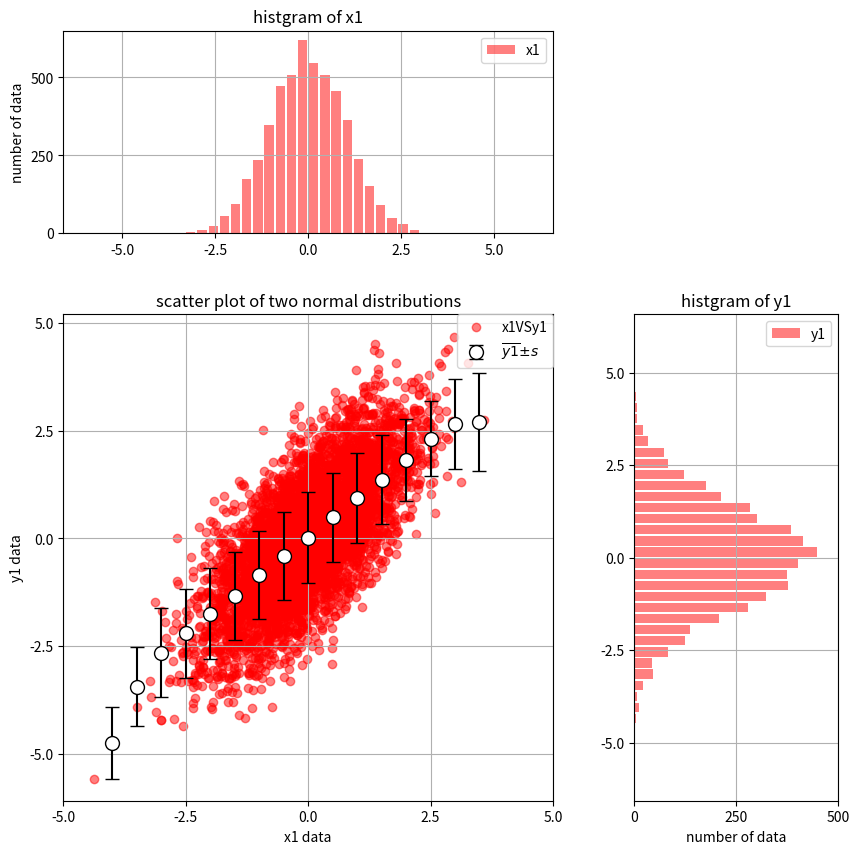

Here is the Python script that generated this plot:
# Instruction
# 1) Use code you made in Task01-7
# Task01-7  
#  (1)-1 Generate two normal distribution array, number of data is 5000.
#         x1: mean=0, sigma=1
#         y1: x1 + normal_distribution(mean=0, sigma=1)
#  (1)-2 Make histogram of each normal distribution array (range = [-6,6], bin width = 0.25)
#  (1)-3 plot the histograms on side and top of the scatter plots (bar width =0.2), alpha = 0.5
#  (1)-4 Plot 2-D scatter plots of the normal distributions, alpha = 0.5

# 2) Divide y1 data into small groups, from -4 to 4, bin=0.5 along x axis
# 3) Compute mean and standard deviation at each bin
# 4) plot errorbar, superimpose to the scatter plot
# 5) save pdf file of the figure ("Task02-5_select_data_divide_mean_std_errorbar_yourname.pdf")
# 6) submit your source code and figure pdf


#%%
import numpy as np
import matplotlib.pyplot as plt
from matplotlib.gridspec import GridSpec as gridspec

x1 =np.random.normal(0, 1, 5000)
y1 = x1 + np.random.normal(0, 1, 5000)
x1_binned = np.arange(-4,4, 0.5)
meanval = np.empty(len(x1_binned))
std_val = np.empty(len(x1_binned))
for i in range(len(x1_binned)):
    temp = y1[np.where((x1 >= x1_binned[i] - 0.5) & (x1 < x1_binned[i] + 0.5))]
    meanval[i] = np.mean(temp)
    std_val[i] = np.std(temp)

fig = plt.figure(figsize=(10,10))
gs = gridspec(3,3)

ss1 = gs.new_subplotspec((0,0), colspan = 2)
ss2 = gs.new_subplotspec((1,0), rowspan = 2, colspan = 2)
ss3 = gs.new_subplotspec((1,2), rowspan = 2)

ax1 = plt.subplot(ss1)
ax2 = plt.subplot(ss2)
ax3 = plt.subplot(ss3)

plt.subplots_adjust(wspace=0.4, hspace=0.4)

ax1.set_title('histgram of x1')
ax1.set_ylabel('number of data')
ax2.set_title('scatter plot of two normal distributions')
ax2.set_xlabel('x1 data')
ax2.set_ylabel('y1 data')
ax3.set_title('histgram of y1')
ax3.set_xlabel('number of data')

ax1.set_xticks(np.arange(-5.0, 5.1, 2.5))
ax1.set_yticks(np.arange(0, 501, 250))
ax2.set_xticks(np.arange(-5.0, 5.1, 2.5))
ax2.set_yticks(np.arange(-5.0, 5.1, 2.5))
ax2.set_xlim(-5, 5)
ax3.set_yticks(np.arange(-5.0, 5.1, 2.5))
ax3.set_xticks(np.arange(0, 501, 250))
ax3.set_xlim(0, 500)

ax1.grid()
ax2.grid()
ax3.grid()

x1_hist, x1_bins = np.histogram(x1, bins = 40, range = (-6,6))
y1_hist, y1_bins = np.histogram(y1, bins = 40, range = (-6,6))
newX1 = [(x1_bins[i-1]+x1_bins[i])/2 for i in range(1, len(x1_bins))]
newY1 = [(y1_bins[i-1]+y1_bins[i])/2 for i in range(1, len(y1_bins))]

ax1.bar(newX1, x1_hist, width = 0.25, color = 'r', alpha = 0.5, label = 'x1')
ax2.scatter(x1, y1, color = 'r', alpha = 0.5, label = 'x1VSy1')
ax2.errorbar(x1_binned,  meanval, std_val, capsize = 5, fmt = 'o', ecolor='black', markeredgecolor = "black", color = 'white', markersize = 10, label = '$\overline{y1} ± s$')
ax3.barh(newY1, y1_hist, height = 0.25, color = 'r', alpha = 0.5, label = 'y1')

ax1.legend()
ax2.legend(bbox_to_anchor=(1, 1), loc='upper right', borderaxespad=0, fontsize=10)
ax3.legend()

# %%
